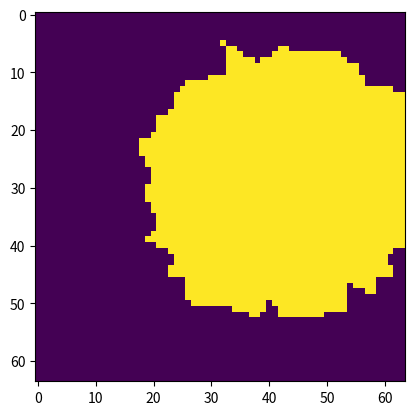

The script that saved this image:
import random

import matplotlib.pyplot as plt
import numpy as np

# r = 0.375 * n le rayon de la masse avec n la taille de l'image
# c = (int(n/2),int(n/2)) le centre de l'image
# on defini m = 1/8  la constante d'angularité un nombre qui qui quantifie les imperfections a la surface de la masse


def init_image(n):
    """initialisation d'une image"""
    return np.zeros((n, n), dtype=np.uint8)


def IJ2XY(v, n):
    """changement de base pour s'adapter aux matrices"""
    p = int(n/2)
    x = v[1] - p
    y = -v[0] + p
    return x, y

def IJ2XY_decentre(v, n, v_translation):
    """changement de base pour s'adapter aux matrices en decentrant les masses"""
    x_translation, y_translation = v_translation[0], v_translation[1]
    p = int(n/2)
    x = v[1] - p + x_translation
    y = -v[0] + p + y_translation
    return x, y

def translation_aleatoire(n, sigma = 1):
    """retourne un vecteur de direction et de norme aleatoire"""
    x_translation = random.gauss(0, sigma) * 1/12 * n
    y_translation = random.gauss(0, sigma) * 1/12 * n
    return x_translation, y_translation

def liste_des_points_du_cercle(p, r):
    """renvoie p points du cercle de centre (0,0) de rayon r repartis comme il faut"""
    points = []
    pi = np.pi
    for i in range(p):
        teta = (2*pi*i)/p
        x = r*np.cos(teta)
        y = r*np.sin(teta)
        points.append((x, y))
    return points


def sommet(v, m):
    """on veut associer un sommet a un point du cercle"""
    a = random.gauss(0, 1)
    x0, y0 = v
    x = x0 * (1 + a*m)
    y = y0 * (1 + a*m)
    return x, y


def liste_sommets(p, r, m):
    """renvoie les coordonnées de p points disposés aleatoirement avec la constante d'angularité m autour d'un cercle de rayon r de centre (0,0)"""
    l0 = liste_des_points_du_cercle(p, r)
    l = []
    for ell in l0:
        l.append(sommet(ell, m))
    return l


def point_in_polygone(v, liste):
    """teste si le point v est dans le polygone lié a la liste ordonnée de points liste"""
    p = len(liste)
    for i in range(p):
        M = v
        A = 0, 0
        B = liste[i % p]
        C = liste[(i+1) % p]
        pv1 = (A[0] - M[0])*(B[1]-M[1]) - (A[1]-M[1])*(B[0] - M[0])
        pv2 = (B[0] - M[0])*(C[1]-M[1]) - (B[1]-M[1])*(C[0] - M[0])
        pv3 = (C[0] - M[0])*(A[1]-M[1]) - (C[1]-M[1])*(A[0] - M[0])
        if pv1*pv2 >= 0 and pv1*pv3 >= 0 and pv2*pv3 >= 0:
            return True
    return False


def rayon_min_max(liste):
    """determine les rayons des envelloppes circulaires du polygones pour l'optimisation"""
    rayon_min = np.sqrt(liste[0][0]**2+liste[0][1]**2)
    rayon_max = np.sqrt(liste[0][0]**2+liste[0][1]**2)
    for k in range(len(liste)):
        a = np.sqrt(liste[k][0]**2+liste[k][1]**2)
        rayon_min = min(rayon_min, a)
        rayon_max = max(rayon_max, a)
    return rayon_min, rayon_max


def masse(p, n, m):
    """renvoie la matrice d'une masse de rayon r=0.375 * n de constante d'angularité m avec p points d'angularité"""
    image = init_image(n)
    r = 0.375 * n
    l = liste_sommets(p, r, m)
    rayon_min, rayon_max = rayon_min_max(l)
    translation = translation_aleatoire(n)
    for i in range(n):
        for j in range(n):
            v = IJ2XY_decentre((i, j), n, translation)
            x, y = v
            b = np.sqrt(x**2+y**2)
            if b <= rayon_min:
                image[i, j] = 255
            elif b <= rayon_max:
                if point_in_polygone(v, l):
                    image[i, j] = 255
    return image


if __name__ == "__main__":
    plt.imshow(masse(64, 64, 1/16))
    plt.show()
